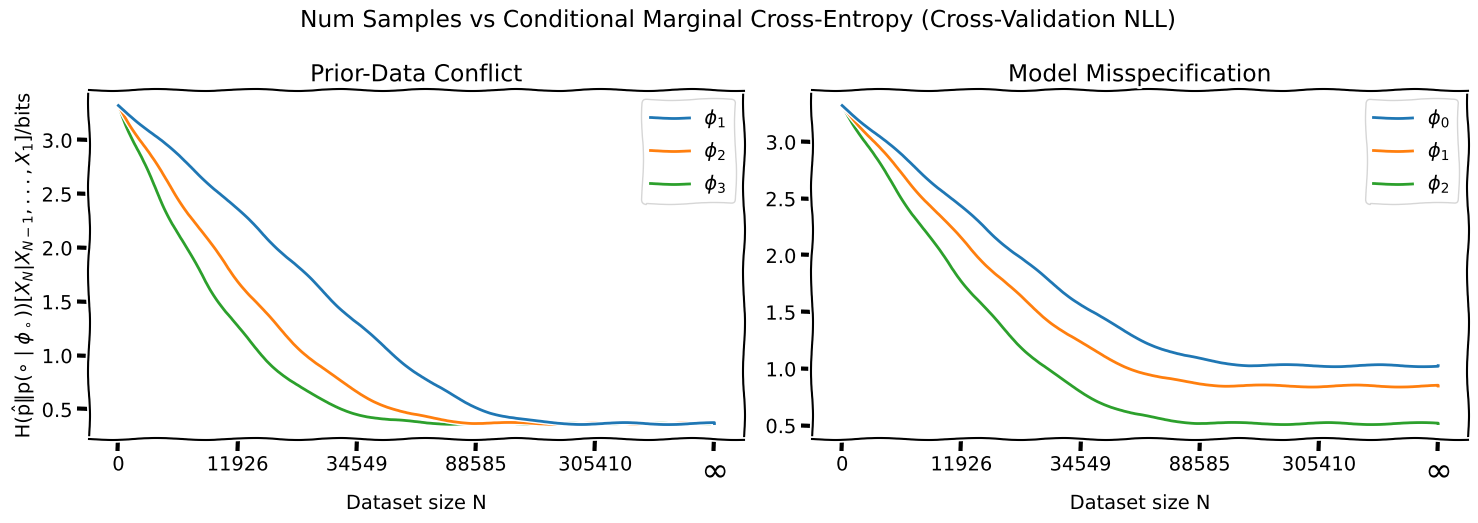
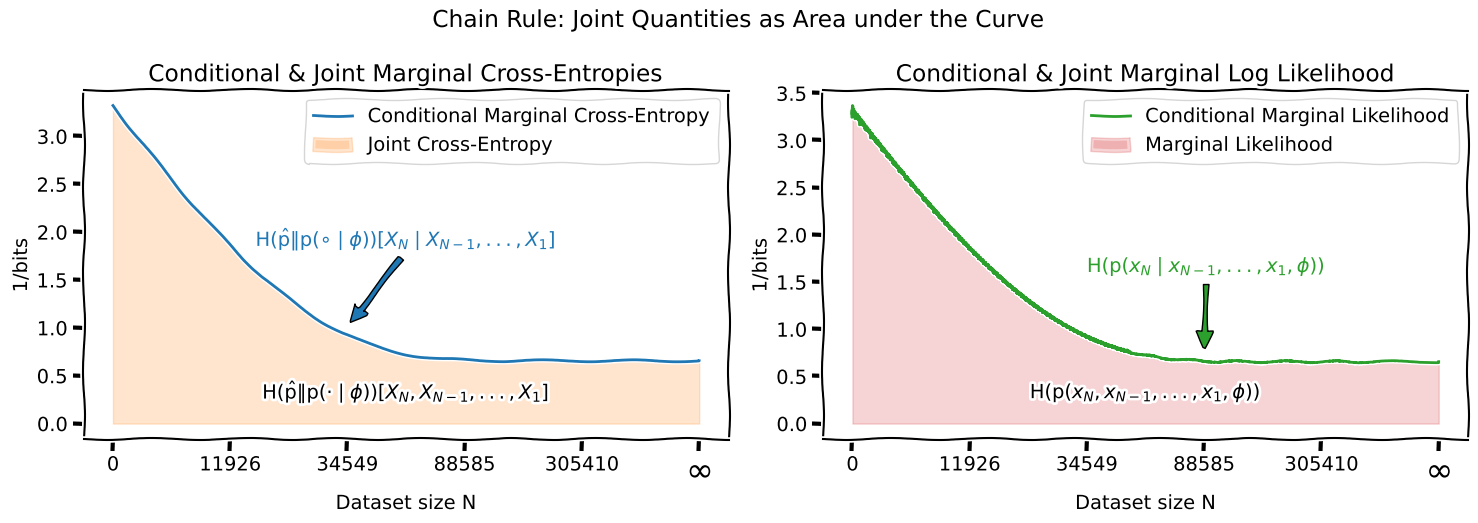

Here is the Python script that generated these plots, in order:
#%%
import matplotlib.pyplot as plt
import numpy as np
from scipy.stats import multinomial

plt.xkcd()

# Define the number of subplots
n_rows, n_cols = 1, 2
fig, axes = plt.subplots(n_rows, n_cols, figsize=(15, 15/1.75/1.6), squeeze=False)

prior_data_conflict_ax = axes[0,0]
model_misspecification_ax = axes[0,1]

# cmce_tex = r"\operatorname{H}_{\hat{\mathrm{p}} \Vert \mathrm{p}(\cdot \mid \Phi)}[X_N | X_{N-1}, ..., X_1]"
cmce_tex = r"\operatorname{H}({\hat{\mathrm{p}} \Vert \mathrm{p}(\circ \mid \phi_\circ)})[X_N | X_{N-1}, ..., X_1]"
unit_tex = r"\mathrm{ / bits}" 
cmce_title = "Num Samples vs Conditional Marginal Cross-Entropy (Cross-Validation NLL)"


# Simulate the ce for multi-class classification
nats_to_bits = 1 / np.log(2)
def get_multiclass_ce(num_classes, best_accuracy: float | None =None):
    assert num_classes > 1
    if best_accuracy is None:
        best_accuracy = 1/num_classes
    residual = 1 - best_accuracy
    p = np.array([residual/(num_classes-1)]*(num_classes-1) + [best_accuracy])
    return multinomial.entropy(1, p) * nats_to_bits

N_factor = 30000

def simulate_loss(factor, N, initial_loss, best_loss):
    return np.exp(-factor * N / N_factor) * (initial_loss - best_loss) + best_loss

# Setup dataset sizes to sample from and x to plot against.
Xs = np.linspace(0, 1, 1000)

x_power = 2/3
# We want N to run from 1 to infinity for the range of x values
Ns = (1 / (1 - Xs)**(1/x_power) - 1) * N_factor

def N_to_x(N):
    return 1 - 1 / (1 + N / N_factor)**x_power

def x_to_N(x):
    return (1 / (1 - x)**(1/x_power) - 1) * N_factor

assert np.allclose(N_to_x(Ns), Xs)
assert np.allclose(x_to_N(Xs), Ns)

Ns = np.arange(0, 48000, 4)
Xs = N_to_x(Ns)
# Concat a linrange from max(x) to 1
Xs = np.concatenate([Xs, np.linspace(1, Xs[-1], 1000, endpoint=False)[::-1]])
Ns = x_to_N(Xs)

def find_idx_by_N(Ns, n):
    # Find n in N via binary search
    idx = np.searchsorted(Ns, n)
    return idx

def find_idx_by_x(Xs, x):
    # Find n in N via binary search
    idx = np.searchsorted(Xs, x)
    return idx

# Left plot: same loss in infinite sample limit
num_classes = 10
best_loss = get_multiclass_ce(num_classes, 0.96)
initial_loss = get_multiclass_ce(num_classes)

for i in range(1, 4):
    loss = simulate_loss(i, Ns, initial_loss, best_loss)
    prior_data_conflict_ax.plot(Xs, loss, zorder=4-i, label=rf"$\phi_{i}$")

prior_data_conflict_ax.legend()
prior_data_conflict_ax.set_xlabel('Dataset size N')
prior_data_conflict_ax.set_ylabel(f'${cmce_tex} {unit_tex}$')

# Get current ticks
current_ticks = prior_data_conflict_ax.get_xticks()

def get_tick_label(x):
    match x:
        case x if x < 0:
            return " "
        case x if x >= 1:
            return r"$\infty$"
        case _:
            return f"{int(x_to_N(x))}"

        
new_tick_labels = [get_tick_label(x) for x in current_ticks]
prior_data_conflict_ax.set_xticklabels(new_tick_labels)
prior_data_conflict_ax.get_xticklabels()[-2].set_fontsize(24)

prior_data_conflict_ax.set_title("Prior-Data Conflict") 

# Right plot: misspecified models plot

for i, (loss_factor, best_model_accuracy) in enumerate(zip(np.linspace(1.25, 2., 3), [0.86, 0.89, 0.94])):
    best_model_loss = get_multiclass_ce(num_classes, best_model_accuracy)
    loss = simulate_loss(loss_factor, Ns, initial_loss, best_model_loss)
    model_misspecification_ax.plot(Xs, loss, zorder=4-i, label=rf"$\phi_{i}$")
model_misspecification_ax.legend()

model_misspecification_ax.set_xticklabels(new_tick_labels)
model_misspecification_ax.get_xticklabels()[-2].set_fontsize(24)

model_misspecification_ax.set_title("Model Misspecification") 
model_misspecification_ax.set_xlabel('Dataset size N')

plt.suptitle(cmce_title)
# Adjust layout and display the plot
plt.tight_layout()

# Save as SVG
plt.savefig(f"prior_conflict_and_model_misspecification_{x_power:0.2f}.svg")
plt.savefig(f"prior_conflict_and_model_misspecification_{x_power:0.2f}.png")

plt.show()


#%%
## Create another figure with two plots that visualize:
# - how the area under the marginal cross-entropy is equal the joint cross-entropy using the chain rule
# - how the area under the conditional training loss (NLL) is equal the marginal likelihood loss using the chain rule
# (when training with batch size 1)
# In the second plot, we also show how batch size >> 1 leads to a staircase of upper-bounds

# Define the number of subplots
n_rows, n_cols = 1, 2
fig, axes = plt.subplots(n_rows, n_cols, figsize=(15, 15/1.75/1.6), squeeze=False)

marginal_ce_ax = axes[0,0]
marginal_likelihoood_ax = axes[0,1]

jce_tex = r"\operatorname{H}(\hat{\mathrm{p}} \Vert \mathrm{p}(\cdot \mid \phi))[X_N, X_{N-1}, ..., X_1]"
clml_tex = r"\operatorname{H}(\mathrm{p}(x_N \mid x_{N-1}, ..., x_1, \phi))"
lml_tex = r"\operatorname{H}(\mathrm{p}(x_N, x_{N-1}, ..., x_1, \phi))"
cmce_tex = r"\operatorname{H}({\hat{\mathrm{p}} \Vert \mathrm{p}(\circ \mid \phi)})[X_N \mid X_{N-1}, ..., X_1]"

# Left plot: joint cross-entropy as area under marginal cross-entropy
phi_accuracy = 0.92
phi_loss = get_multiclass_ce(num_classes, phi_accuracy)
loss = simulate_loss(2, Ns, initial_loss, phi_loss)
mce_line = marginal_ce_ax.plot(Xs, loss, zorder=4-i, color="C0", label="Conditional Marginal Cross-Entropy")
# marginal_ce_ax.text(20, loss[20], f"$\phi$", verticalalignment='bottom', horizontalalignment='left', c=mce_line[0].get_color())
xy = (0.4, loss[find_idx_by_x(Xs, 0.4)]+0.1)
xytext = (0.5, loss[find_idx_by_x(Xs, 0.4)] + 1.0)
arrowprops = dict(facecolor=mce_line[0].get_color(), shrink=0.05)
marginal_ce_ax.annotate(f"${cmce_tex}$", zorder=10, xy=xy, xytext=xytext, arrowprops=arrowprops, verticalalignment='center', horizontalalignment='center', color=mce_line[0].get_color())

marginal_ce_ax.fill_between(Xs, np.zeros_like(loss), loss, alpha=0.2, zorder=-1, label=f"Joint Cross-Entropy", color="C1")
marginal_ce_ax.text(0.5, phi_loss/2, f"${jce_tex}$", verticalalignment='center', horizontalalignment='center', color="k")

marginal_ce_ax.set_xlabel('Dataset size N')
marginal_ce_ax.set_ylabel(f'$1 {unit_tex}$')
marginal_ce_ax.legend()
marginal_ce_ax.set_xticklabels(new_tick_labels)
marginal_ce_ax.get_xticklabels()[-2].set_fontsize(24)
marginal_ce_ax.set_title("Conditional & Joint Marginal Cross-Entropies") 

# Right plot: Marginal likelihood as area under conditional training loss
# Here we need to add some noise to the loss because we look at individual samples

diff_N = np.diff(Ns, prepend=Ns[0])
print(diff_N)
noise_scale = 0.1 / (Ns+1)**0.4
scaled_noise = np.random.gumbel(0, noise_scale, len(loss))
noised_loss = loss - scaled_noise

marginal_likelihoood_ax.plot(Xs, noised_loss, zorder=4-i, color="C2", label="Conditional Marginal Likelihood")
xy = (0.6, noised_loss[find_idx_by_x(Xs, 0.6)]+0.1)
xytext = (0.4, noised_loss[find_idx_by_x(Xs, 0.6)] + 1.0)
arrowprops = dict(facecolor='C2', shrink=0.05)
marginal_likelihoood_ax.annotate(f"${clml_tex}$", zorder=10, xy=xy, xytext=xytext, arrowprops=arrowprops, verticalalignment='center', horizontalalignment='left', color="C2")

marginal_likelihoood_ax.fill_between(Xs, np.zeros_like(noised_loss), noised_loss, zorder=-1, alpha=0.2, label=f"Marginal Likelihood", color="C3")
marginal_likelihoood_ax.text(0.5, phi_loss/2, f"${lml_tex}$", verticalalignment='center', horizontalalignment='center', color="k")

marginal_likelihoood_ax.set_xlabel('Dataset size N')
marginal_likelihoood_ax.set_ylabel(f'$1 {unit_tex}$')
marginal_likelihoood_ax.legend()

marginal_likelihoood_ax.set_xticklabels(new_tick_labels)
marginal_likelihoood_ax.get_xticklabels()[-2].set_fontsize(24)
marginal_likelihoood_ax.set_title("Conditional & Joint Marginal Log Likelihood") 

plt.suptitle("Chain Rule: Joint Quantities as Area under the Curve")

# # Simulate a larger batch size. 
# batch_size = 512
# batch_idx = np.arange(0, 48000, batch_size)[:-1]
# batch_loss = loss[batch_idx]
# # Repeat each loss for the batch size times 
# batched_loss = np.repeat(batch_loss[:, None], batch_size, axis=-1).flatten()
# noised_batched_loss = batched_loss + np.random.gumbel(0, noise_scale[:len(batched_loss)], len(batched_loss))

# marginal_likelihoood_ax.plot(Xs[:len(batched_loss)], noised_batched_loss, zorder=0, color="C4", label=f"Batch Size {batch_size}")

plt.tight_layout()
# Save as SVG
plt.savefig(f"area_under_curve_{x_power:0.2f}.svg")
plt.savefig(f"area_under_curve_{x_power:0.2f}.png")
plt.show()

# %%
